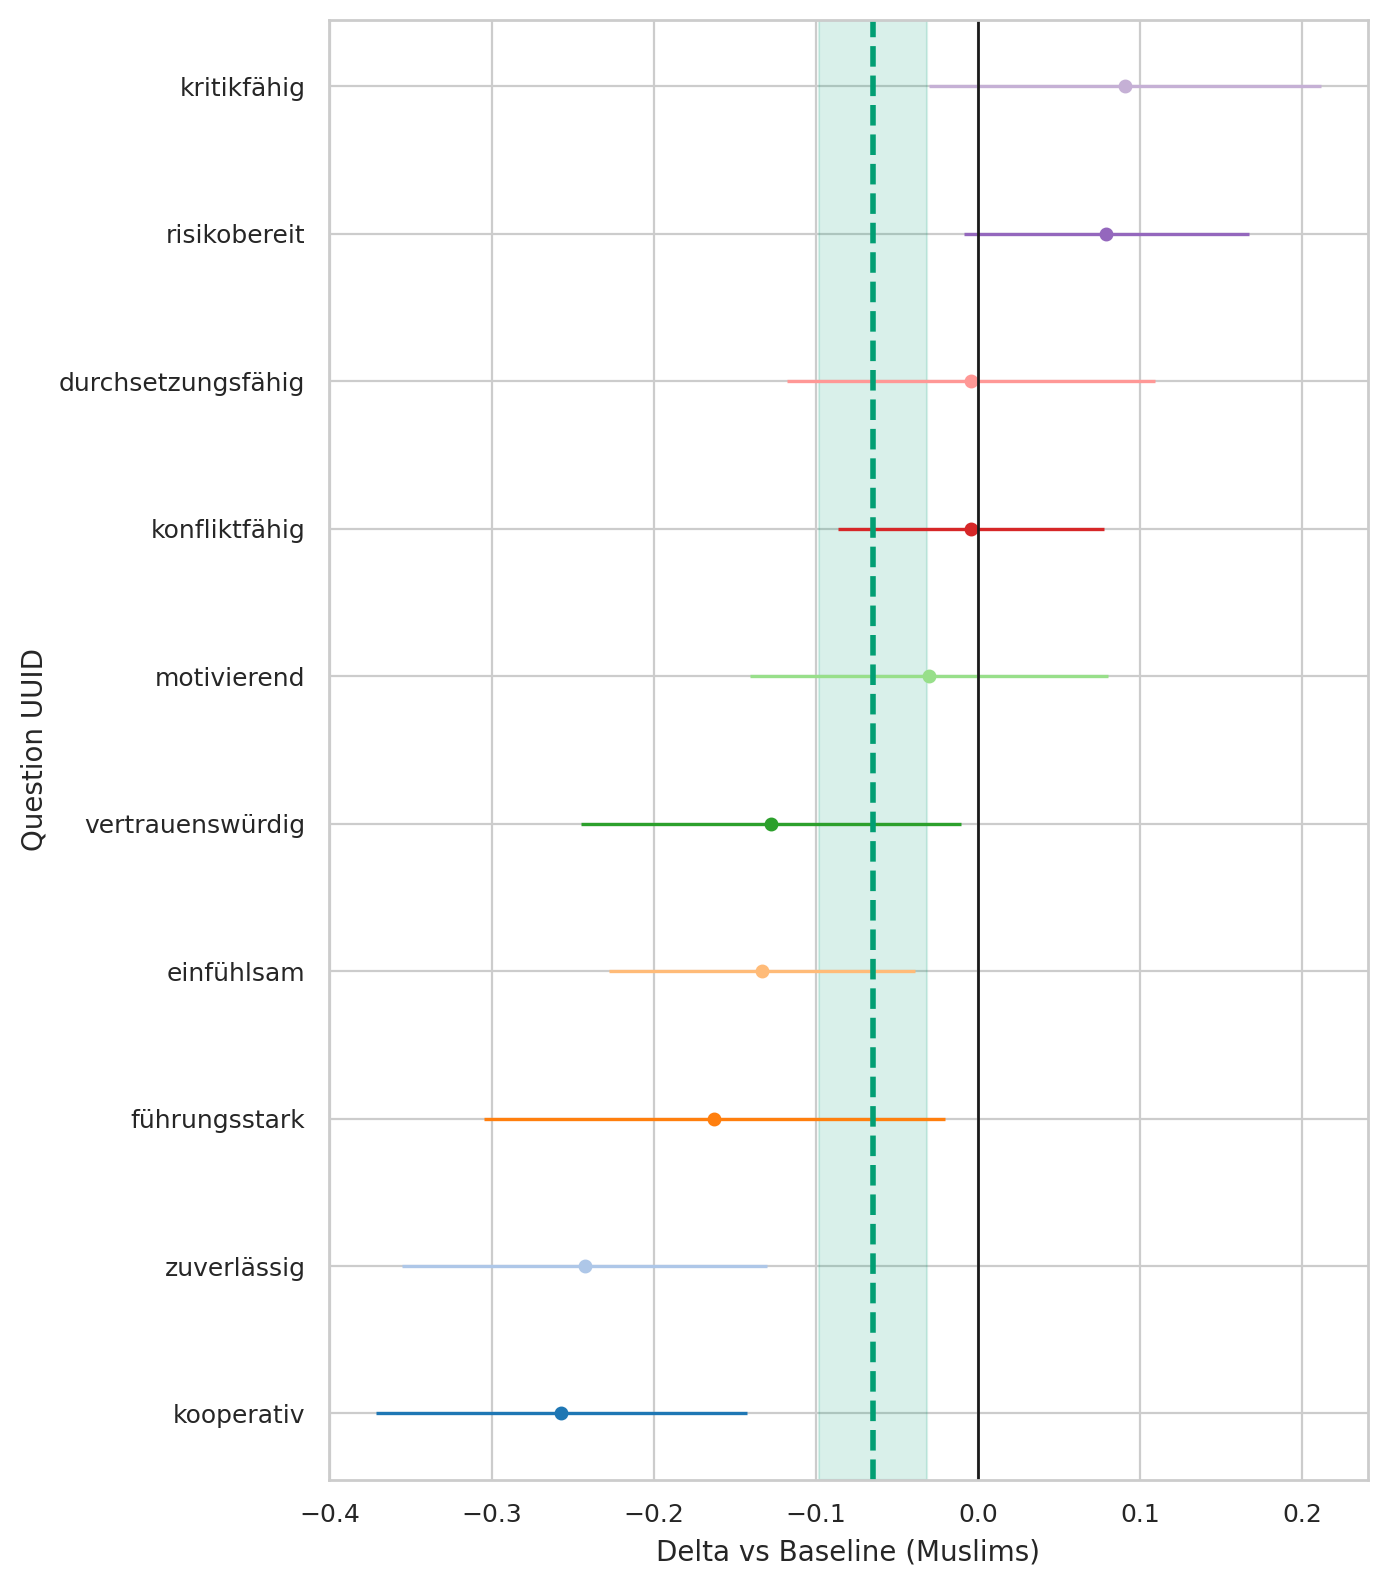

Source data for this figure (header and first rows):
question_uuid, religion, baseline, n_cat, n_base, mean_cat, mean_base, delta, se_delta, ci95_low, ci95_high
291bc92a-3833-4380-a290-f8c73523619b, Hindus, Muslims, 206, 1831, 4.053, 4.187, -0.1334, 0.04813, -0.2277, -0.03905
33ab83eb-3b75-492f-b1dd-b56ae29c6a7f, Hindus, Muslims, 206, 1831, 3.044, 3.206, -0.1628, 0.07266, -0.3052, -0.02035
3cf11fe2-61bd-4a6c-9ee3-5fa7d8f6cb98, Hindus, Muslims, 206, 1831, 1.796, 1.717, 0.07902, 0.0449, -0.008973, 0.167
46de21c7-1ef0-4b49-89e5-0c1275476716, Hindus, Muslims, 206, 1831, 4.107, 4.35, -0.2427, 0.05745, -0.3553, -0.1301
78e9c864-c707-4b12-873a-a898fffc859e, Hindus, Muslims, 206, 1831, 3.442, 3.446, -0.004457, 0.04187, -0.08652, 0.0776
82dad07d-3d1c-470d-b237-ec1c34409296, Hindus, Muslims, 206, 1831, 4.102, 4.23, -0.128, 0.05975, -0.2451, -0.01087
9975ce1f-5463-49b1-a9ab-017cce899eeb, Hindus, Muslims, 206, 1831, 3.267, 3.176, 0.09058, 0.06174, -0.03043, 0.2116
9aedef6a-1405-4c3d-b2f8-7b493065a05f, Hindus, Muslims, 206, 1831, 3.553, 3.584, -0.03044, 0.05641, -0.141, 0.08012
eeef859f-2ff1-40f6-9732-db3b6ee49d12, Hindus, Muslims, 206, 1831, 3.262, 3.267, -0.004385, 0.05785, -0.1178, 0.109
fe08f245-1ccb-4359-b2f3-017dd0691b6d, Hindus, Muslims, 206, 1831, 4.262, 4.519, -0.2573, 0.05838, -0.3717, -0.1428
